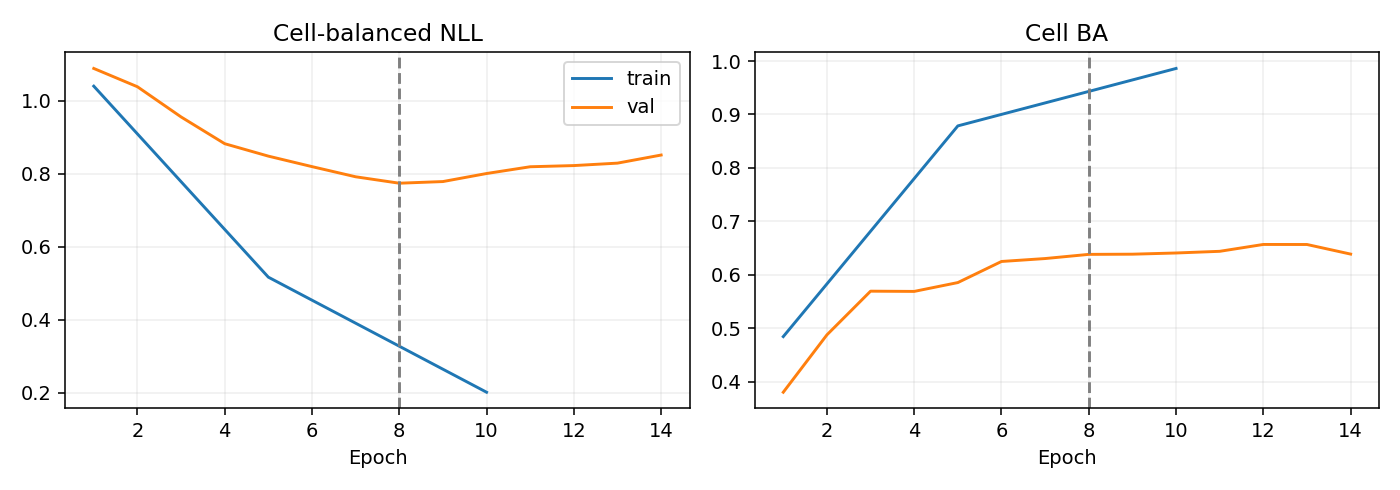

Values plotted in this chart, from the file beside it:
epoch, optimization_ce, train_nll, train_ba, val_nll, val_ba
1, 1.135, 1.04, 0.4842, 1.088, 0.3801
2, 0.9919, , , 1.038, 0.4875
3, 0.8725, , , 0.9557, 0.5693
4, 0.7279, , , 0.8823, 0.5688
5, 0.6331, 0.5166, 0.8786, 0.8482, 0.5854
6, 0.5241, , , 0.8195, 0.6249
7, 0.4485, , , 0.7917, 0.6303
8, 0.4061, , , 0.774, 0.6381
9, 0.3532, , , 0.7786, 0.6385
10, 0.2984, 0.2013, 0.9861, 0.8006, 0.6407
11, 0.2707, , , 0.8191, 0.6439
12, 0.2236, , , 0.8224, 0.6567
13, 0.2042, , , 0.8291, 0.6566
14, 0.1896, , , 0.8512, 0.6387
